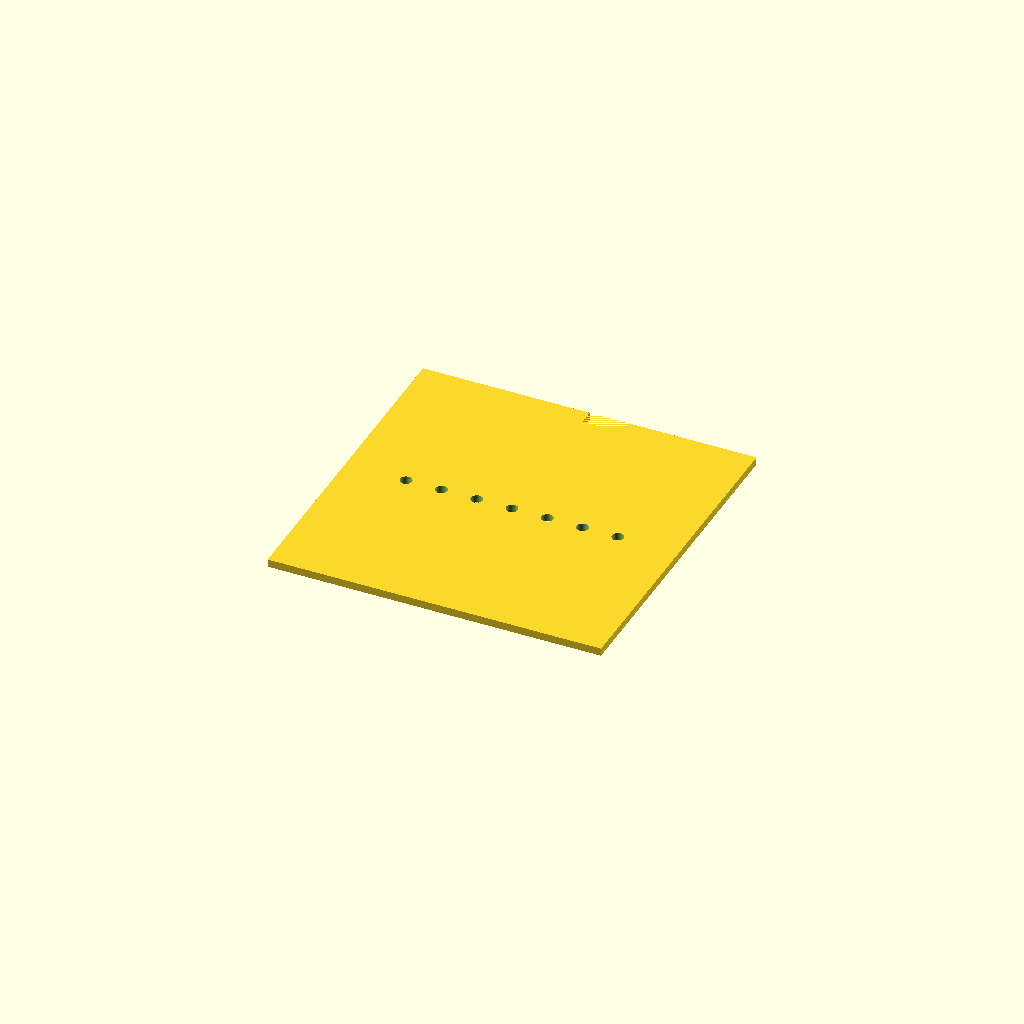
Cell 1: the model at its default parameters.
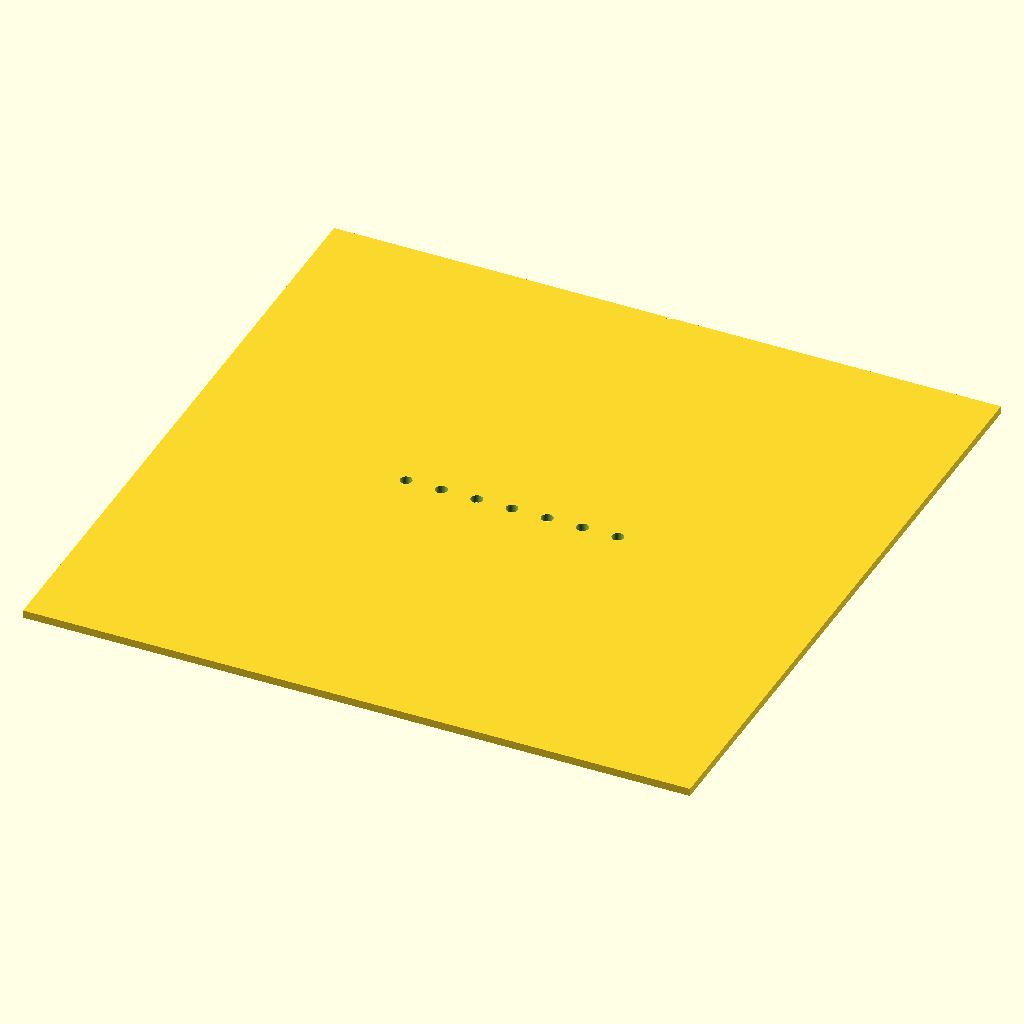
Cell 2: the same model with DISC_DIA = 170.
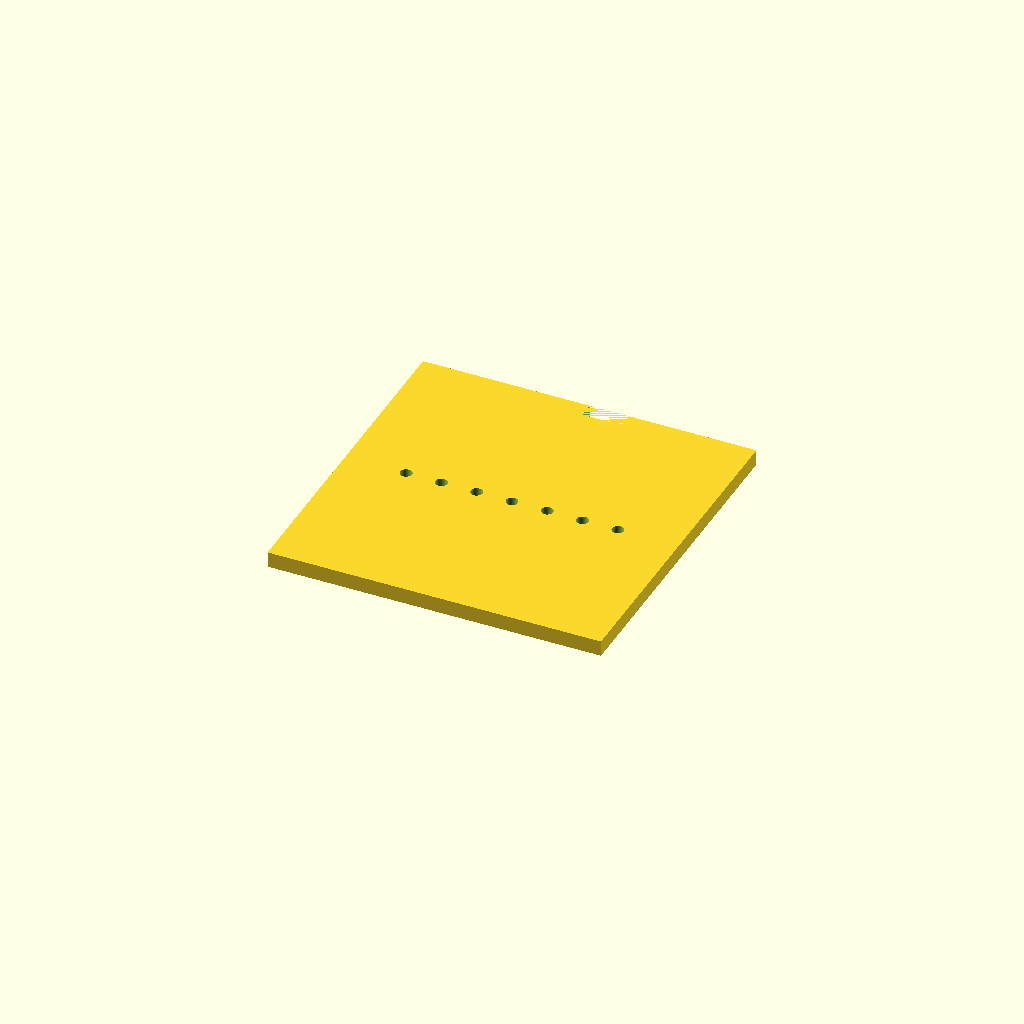
Cell 3: THICKNESS = 4 (everything else at default).
All cells are drawn from one camera (rotation 55°, 0°, 25°, orthographic, colour scheme Cornfield), so only the parameter changes between them.
OpenSCAD source file bench/results/gpu-base-h4-g7/code/qwen3.5-9b/seed_sowing_template_s5_checklist_a0.scad:
// Sowing template for 90mm Petri dish: flat disc with grid of holes and orientation notch.

// Dimensions
DISH_DIA = 90;
DISC_DIA = 85;
THICKNESS = 2;
HOLE_COUNT = 7;
HOLE_DIA = 3;
HOLE_SPACING = 9;
NOTCH_WIDTH = 10;
NOTCH_DEPTH = 4;

$fn = 64;

// Calculate grid offsets to centre the grid on the origin
// For 7 holes, indices are 0..6. Centre index is 3.
// Offset = (index - 3) * spacing
grid_offset = (HOLE_COUNT - 1) / 2 * HOLE_SPACING;

difference() {
    // Main disc body
    translate([-DISC_DIA / 2, -DISC_DIA / 2, 0])
        cube([DISC_DIA, DISC_DIA, THICKNESS]);

    // Grid of holes
    for (i = [0 : HOLE_COUNT - 1]) {
        x_pos = (i - (HOLE_COUNT - 1) / 2) * HOLE_SPACING;
        translate([x_pos, 0, 0])
            cylinder(h = THICKNESS + 0.1, d = HOLE_DIA);
    }

    // Orientation notch on the +Y side
    // Notch is 10mm wide (X) and 4mm deep (Y)
    // Centred on Y axis, so it spans from -5 to +5 in X
    // It cuts into the rim from the outside inwards
    translate([0, DISC_DIA / 2 - NOTCH_DEPTH, 0]) {
        // Cut a rectangle that extends slightly past the rim to ensure clean cut
        translate([0, 0, -0.1])
            cube([NOTCH_WIDTH, NOTCH_DEPTH + 0.1, THICKNESS + 0.1]);
    }
}
Customizer parameters (derived from the source; name, type, default, range or options):
DISH_DIA: number, default 90
DISC_DIA: number, default 85
THICKNESS: number, default 2
HOLE_COUNT: number, default 7
HOLE_DIA: number, default 3
HOLE_SPACING: number, default 9
NOTCH_WIDTH: number, default 10
NOTCH_DEPTH: number, default 4
